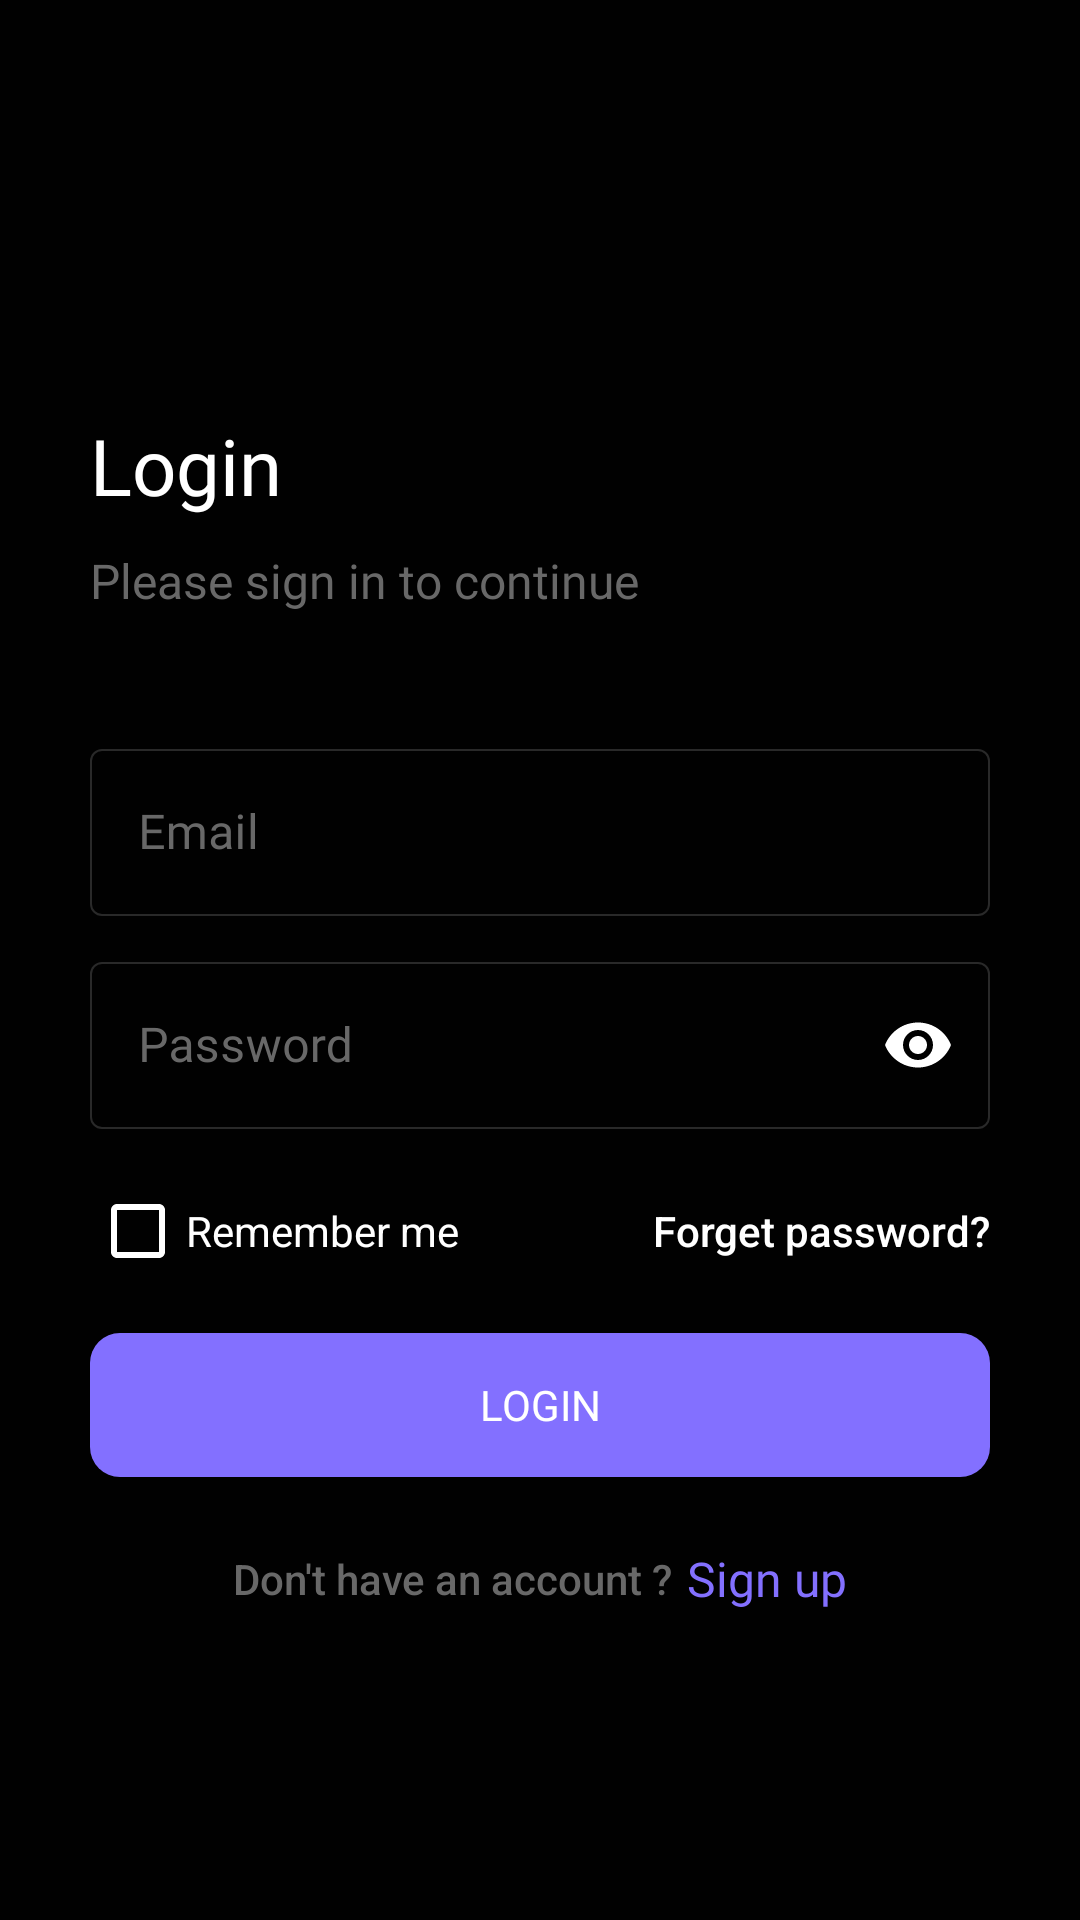

Layout XML and referenced resources for this Android screen:
<!-- AndroidManifest.xml: application theme Theme.Pyxller -->
<!-- res/layout/start_login_activity.xml -->
<?xml version="1.0" encoding="utf-8"?>
<ScrollView xmlns:android="http://schemas.android.com/apk/res/android"
    xmlns:app="http://schemas.android.com/apk/res-auto"
    xmlns:tools="http://schemas.android.com/tools"
    android:layout_width="match_parent"
    android:layout_height="match_parent"
    android:background="@color/primary_900"
    tools:context=".activity.start.LoginActivity">

    <LinearLayout
        android:layout_width="match_parent"
        android:layout_height="wrap_content"
        android:layout_gravity="center"
        android:layout_marginTop="24dp"
        android:orientation="vertical"
        android:padding="30dp">

        <TextView
            android:layout_width="wrap_content"
            android:layout_height="wrap_content"
            android:layout_marginBottom="10dp"
            android:fontFamily="@font/roboto_bold"
            android:text="@string/login_txt_login"
            android:textAllCaps="false"
            android:textColor="@color/text_900"
            android:textSize="26sp" />

        <TextView
            android:layout_width="wrap_content"
            android:layout_height="wrap_content"
            android:layout_marginBottom="40dp"
            android:fontFamily="@font/roboto"
            android:text="@string/login_please_sign_in_to_continue"
            android:textAllCaps="false"
            android:textColor="@color/text_600"
            android:textSize="16sp" />

        <LinearLayout
            android:layout_width="match_parent"
            android:layout_height="wrap_content"
            android:orientation="vertical">

            <com.google.android.material.textfield.TextInputLayout
                style="@style/Widget.MaterialComponents.TextInputLayout.OutlinedBox"
                android:layout_width="match_parent"
                android:layout_height="wrap_content"
                android:layout_marginBottom="10dp"
                android:hint="@string/login_enter_email"
                android:textColorHint="@color/text_600"
                app:boxStrokeColor="@color/secondary_900"
                app:boxStrokeWidth="0.5dp"
                app:boxStrokeWidthFocused="1dp"
                app:endIconMode="clear_text"
                app:endIconTint="@color/text_900"
                app:hintTextColor="@color/text_900">

                <com.google.android.material.textfield.TextInputEditText
                    android:id="@+id/edt_email"
                    android:layout_width="match_parent"
                    android:layout_height="match_parent"
                    android:fontFamily="@font/roboto"
                    android:inputType="text"
                    android:textColor="@color/text_900" />

            </com.google.android.material.textfield.TextInputLayout>

            <com.google.android.material.textfield.TextInputLayout
                style="@style/Widget.MaterialComponents.TextInputLayout.OutlinedBox"
                android:layout_width="match_parent"
                android:layout_height="wrap_content"
                android:hint="@string/login_enter_password"
                android:textColorHint="@color/text_600"
                app:boxStrokeColor="@color/secondary_900"
                app:boxStrokeWidth="0.5dp"
                app:boxStrokeWidthFocused="1dp"
                app:endIconMode="password_toggle"
                app:endIconTint="@color/text_900"
                app:hintTextColor="@color/text_900">

                <com.google.android.material.textfield.TextInputEditText
                    android:id="@+id/edt_pass"
                    android:layout_width="match_parent"
                    android:layout_height="match_parent"
                    android:fontFamily="@font/roboto"
                    android:inputType="textPassword"
                    android:textColor="@color/text_900" />

            </com.google.android.material.textfield.TextInputLayout>

            <RelativeLayout
                android:layout_width="match_parent"
                android:layout_height="wrap_content"
                android:layout_marginTop="10dp">

                <CheckBox
                    style="@style/Widget.AppCompat.CompoundButton.CheckBox"
                    android:layout_width="wrap_content"
                    android:layout_height="wrap_content"
                    android:layout_centerVertical="true"
                    android:buttonTint="@color/text_900"
                    android:text="@string/login_remember_me"
                    android:textColor="@color/text_900"
                    tools:targetApi="lollipop" />

                <Button
                    android:layout_width="wrap_content"
                    android:layout_height="wrap_content"
                    android:layout_alignParentEnd="true"
                    android:layout_alignParentRight="true"
                    android:layout_centerVertical="true"
                    android:background="@color/transparent"
                    android:text="@string/login_forget_password"
                    android:textAllCaps="false"
                    android:textColor="@color/text_900" />

            </RelativeLayout>

            <Button
                android:id="@+id/btn_login"
                android:layout_width="match_parent"
                android:layout_height="wrap_content"
                android:layout_marginTop="10dp"
                android:background="@drawable/bg_btn_solid"
                android:fontFamily="@font/roboto_bold"
                android:text="@string/login_txt_login"
                android:textColor="@color/button_txt_color" />

        </LinearLayout>

        <LinearLayout
            android:layout_width="match_parent"
            android:layout_height="wrap_content"
            android:layout_marginTop="10dp"
            android:gravity="center">

            <Button
                android:id="@+id/btn_register"
                android:layout_width="wrap_content"
                android:layout_height="wrap_content"
                android:layout_gravity="center"
                android:background="@color/transparent"
                android:text="@string/login_dont_have_an_account"
                android:textAllCaps="false"
                android:textColor="@color/text_600" />

            <TextView
                android:id="@+id/txt_register"
                android:layout_width="wrap_content"
                android:layout_height="wrap_content"
                android:layout_marginStart="5dp"
                android:layout_marginLeft="5dp"
                android:fontFamily="@font/roboto_bold"
                android:gravity="center"
                android:text="@string/sign_txt_sign_up"
                android:textColor="@color/secondary_900"
                android:textSize="16sp" />

        </LinearLayout>

    </LinearLayout>

</ScrollView>
<!-- resources referenced by this layout -->
<resources>
  <color name="button_txt_color">#FFFFFF</color>
  <color name="primary_900">#010101</color>
  <color name="secondary_900">#8370ff</color>
  <color name="text_600">#686868</color>
  <color name="text_900">#FFFFFF</color>
  <color name="transparent">#00000000</color>
  <!-- drawable bg_btn_solid (drawable) -->
  <?xml version="1.0" encoding="utf-8"?>
  <shape xmlns:android="http://schemas.android.com/apk/res/android"
      android:shape="rectangle">
  
      <corners android:radius="10dp"/>
      <solid android:color="@color/secondary_900"/>
  
  </shape>
  <string name="login_dont_have_an_account">Don\'t have an account ?</string>
  <string name="login_enter_email">Email</string>
  <string name="login_enter_password">Password</string>
  <string name="login_forget_password">Forget password?</string>
  <string name="login_please_sign_in_to_continue">Please sign in to continue</string>
  <string name="login_remember_me">Remember me</string>
  <string name="login_txt_login">Login</string>
  <string name="sign_txt_sign_up">Sign up</string>
  <style name="Theme.Pyxller" parent="Theme.MaterialComponents.DayNight.NoActionBar">
          
          <item name="colorPrimary">@color/secondary_900</item>
          <item name="colorPrimaryVariant">@color/purple_700</item>
          <item name="colorOnPrimary">@color/text_900</item>
          
          <item name="colorSecondary">@color/secondary_900</item>
          <item name="colorSecondaryVariant">@color/secondary_900</item>
          <item name="colorOnSecondary">@color/primary_900</item>
          
          <item name="android:statusBarColor" tools:targetApi="l">?attr/colorPrimaryVariant</item>
          
      </style>
  <color name="purple_700">#00000000</color>
</resources>
